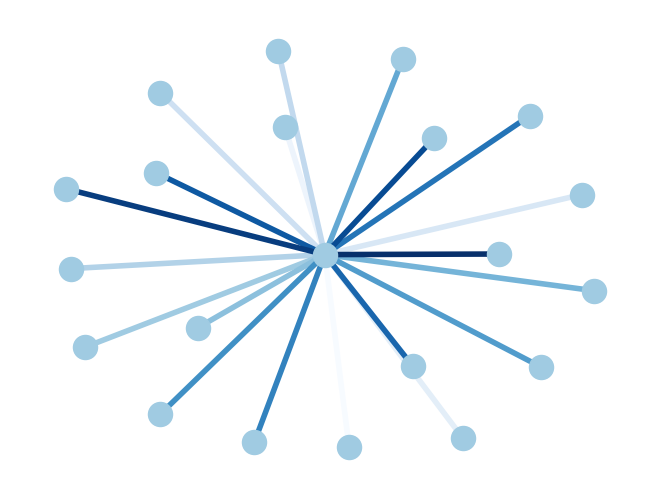

The matplotlib source for this figure:
"""
=============
Edge Colormap
=============

Draw a graph with matplotlib, color edges.
"""

import matplotlib.pyplot as plt
import networkx as nx

G = nx.star_graph(20)
pos = nx.spring_layout(G)
colors = range(20)
options = {
    "node_color": "#A0CBE2",
    "edge_color": colors,
    "width": 4,
    "edge_cmap": plt.cm.Blues,
    "with_labels": False,
}
nx.draw(G, pos, **options)
plt.show()
